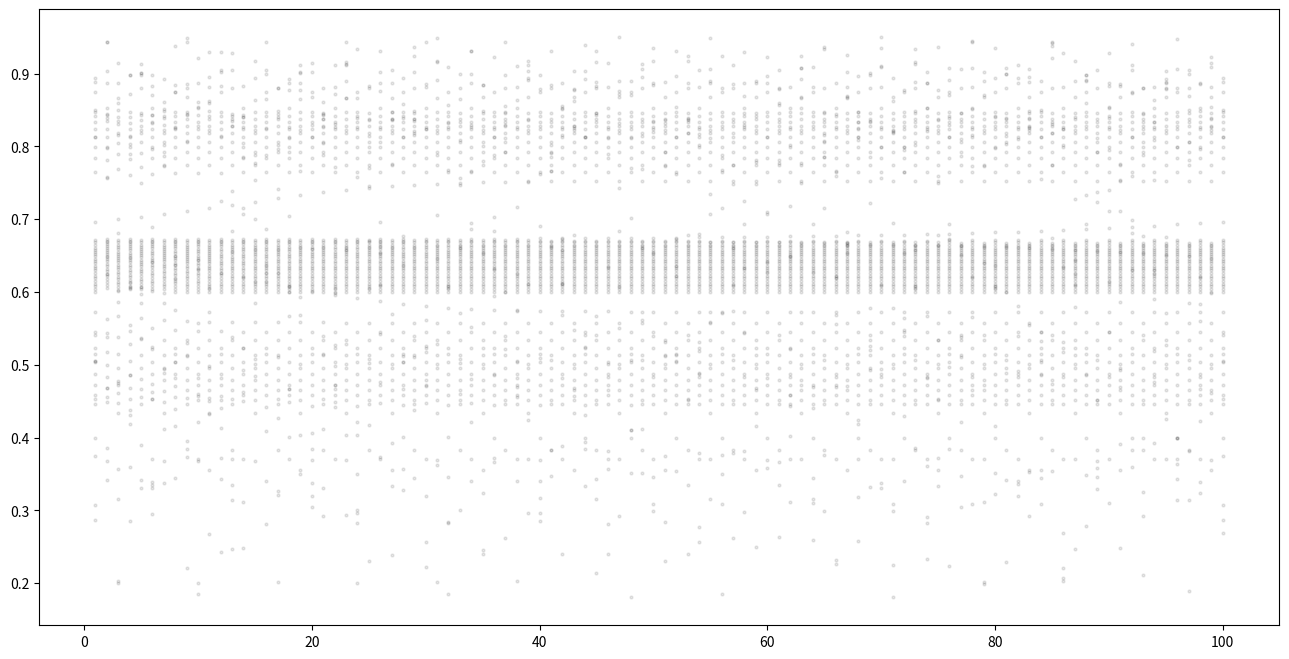

The matplotlib source for this figure:
import matplotlib.pyplot as plt
import numpy as np

def nextx(a, x):
    return a * x * (1 - x)

def map(a, x0, n, colour):
    xks = [x0]
    for i in range(1, n):
        xks.append(nextx(a, xks[i-1]))
    ax.plot(np.linspace(1, n, n), xks, color=colour, linestyle='-', linewidth=0.8, label=f'a = {a}')

x0 = np.random.rand()

#colours = ['magenta', 'green', 'purple', 'blue']
#avals = [2.7, 3.1, 3.5, 3.7]

#for i in range(0, 4):
#    map(avals[i], x0, 200, colours[i])

fig, ax = plt.subplots(figsize=(16, 8))

a = 2.5
x0 = np.random.rand(1)
xks = [x0]

while a <= 3.8:
    for i in range(1, 101):
        ax.plot(i, xks[-1], color=[0.1]*4, marker='o', markersize=2)
        if i != 100:
            xks.append(nextx(a, xks[i-1]))
        else:
            a += 0.025
            break
    xks = [xks[-1]]

#ax.legend(loc='best')

plt.show()